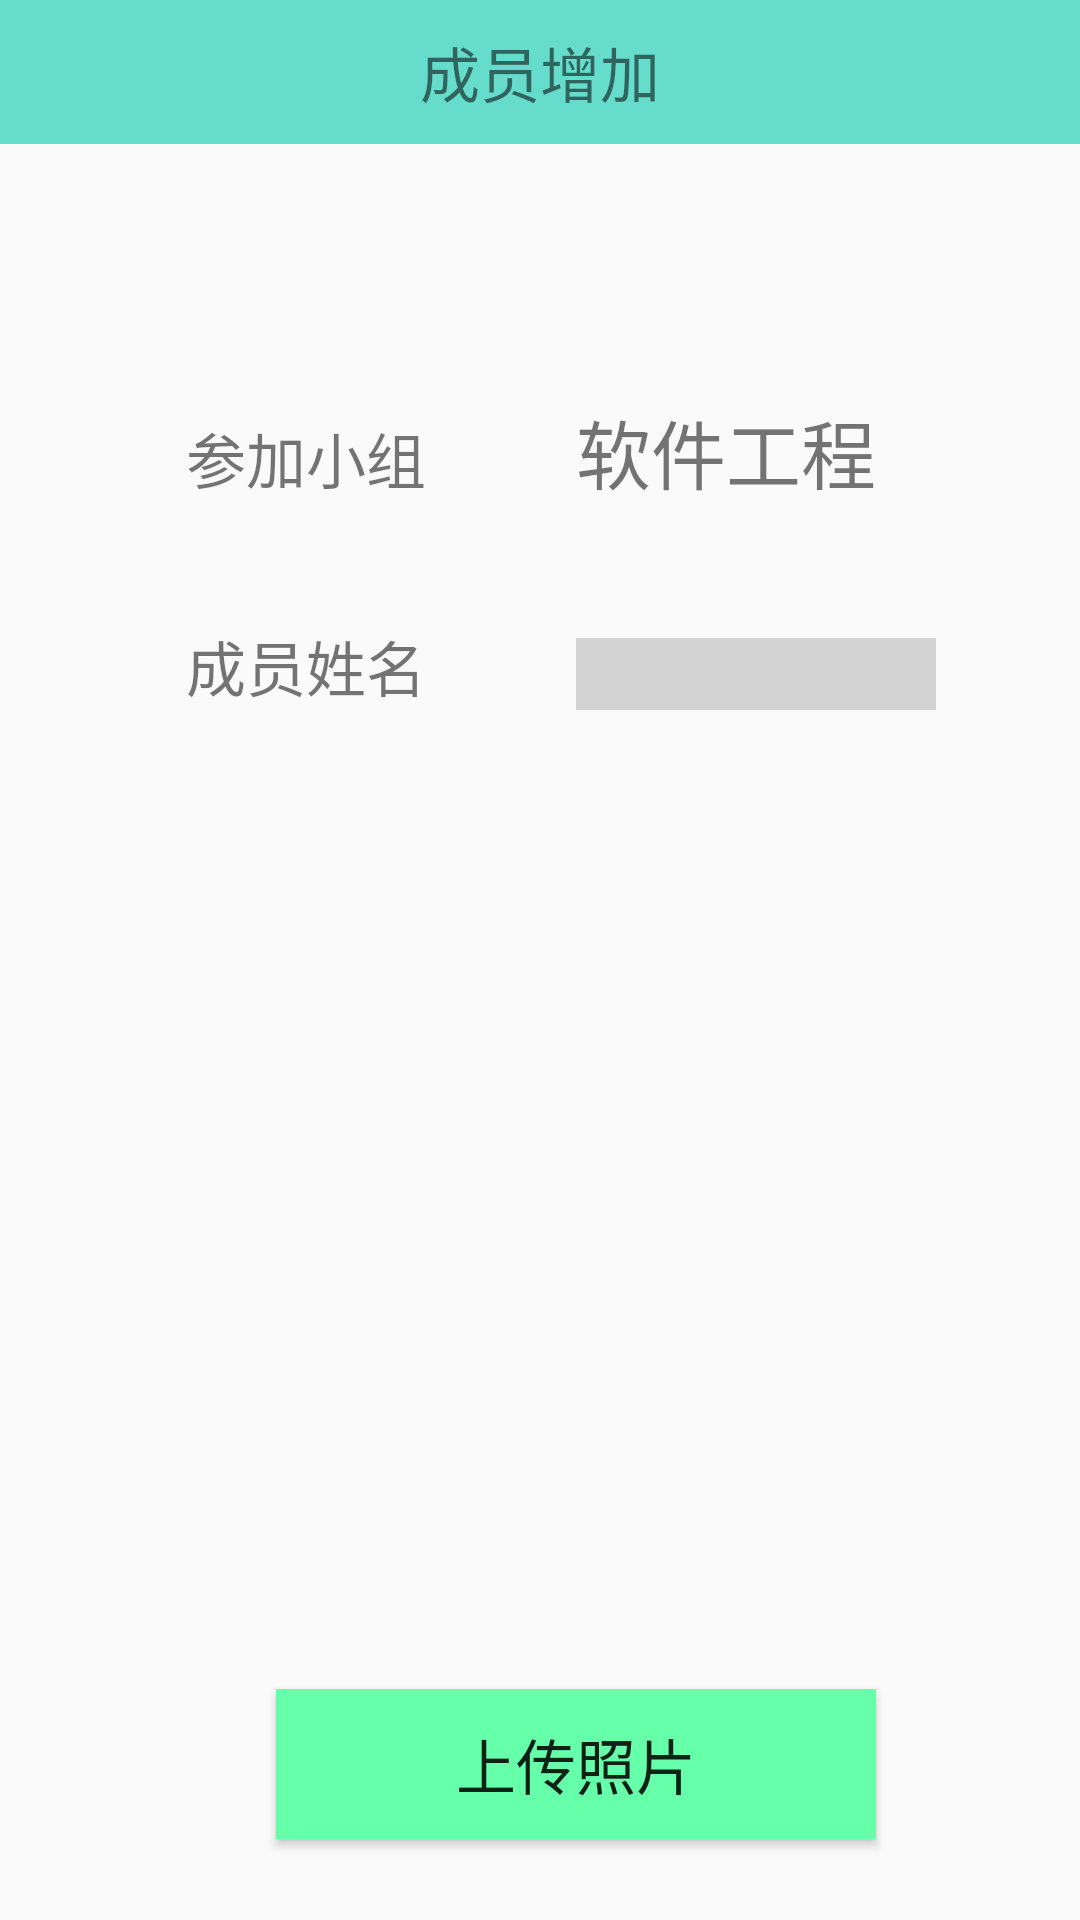

The Android layout XML behind this screen, and the referenced resources:
<!-- AndroidManifest.xml: application theme AppTheme -->
<!-- res/layout/activity_addmember.xml -->
<?xml version="1.0" encoding="utf-8"?>
<RelativeLayout xmlns:android="http://schemas.android.com/apk/res/android"
    android:orientation="vertical"
    android:layout_width="match_parent"
    android:layout_height="match_parent">

    <TextView
        android:text="成员增加"
        android:gravity="center"
        android:textSize="20sp"
        android:layout_width="match_parent"
        android:layout_height="48dp"
        android:id="@+id/title_addmember"
        android:background="#66ddcc"
        android:layout_alignParentTop="true"
        android:layout_alignParentLeft="true"
        android:layout_alignParentStart="true" />

    <TextView
        android:text="参加小组"
        android:layout_width="wrap_content"
        android:layout_height="wrap_content"
        android:layout_below="@+id/title_addmember"
        android:layout_alignParentLeft="true"
        android:layout_alignParentStart="true"
        android:layout_marginLeft="62dp"
        android:layout_marginStart="62dp"
        android:layout_marginTop="90dp"
        android:textSize="20dp"
        android:id="@+id/textView_addmember_1"
        />

    <TextView
        android:text="软件工程"
        android:layout_width="wrap_content"
        android:layout_height="wrap_content"
        android:textSize="25sp"
        android:id="@+id/textView_addmember_2"
        android:layout_alignBaseline="@+id/textView_addmember_1"
        android:layout_alignBottom="@+id/textView_addmember_1"
        android:layout_toRightOf="@+id/textView_addmember_1"
        android:layout_toEndOf="@+id/textView_addmember_1"
        android:layout_marginLeft="50dp"
        android:layout_marginStart="50dp" />
    <TextView
        android:text="成员姓名"
        android:layout_width="wrap_content"
        android:layout_height="wrap_content"
        android:textSize="20sp"
        android:id="@+id/textView_addmember_3"
        android:layout_below="@+id/textView_addmember_1"
        android:layout_marginTop="40dp"
        android:layout_alignLeft="@+id/textView_addmember_1"
        android:layout_alignStart="@+id/textView_addmember_1"
        />

    <android.support.design.widget.TextInputLayout

        android:layout_width="120dp"
        android:layout_height="35dp"
        android:layout_alignBottom="@+id/textView_addmember_3"
        android:layout_alignLeft="@+id/textView_addmember_2"
        android:layout_alignStart="@+id/textView_addmember_2"
        >

        <EditText
            android:id="@+id/input_addmember_1"
            android:layout_width="match_parent"
            android:layout_height="match_parent"
            android:textSize="20sp"
            android:background="@color/colorInput"
            />
    </android.support.design.widget.TextInputLayout>

    <Button
        android:id="@+id/button_addmember_1"
        android:layout_width="200dp"
        android:layout_height="50dp"
        android:layout_marginBottom="27dp"
        android:background="@color/colorButton"
        android:text="上传照片"
        android:textSize="20sp"
        android:layout_alignParentBottom="true"
        android:layout_alignRight="@+id/textView_addmember_2"
        android:layout_alignEnd="@+id/textView_addmember_2" />
</RelativeLayout>
<!-- resources referenced by this layout -->
<resources>
  <color name="colorButton">#66ffaa</color>
  <color name="colorInput">#d3d3d3</color>
  <style name="AppTheme" parent="Theme.AppCompat.Light.NoActionBar">
          
          <item name="colorPrimary">#66ddcc</item>
          <item name="colorPrimaryDark">#66cccc</item>
          <item name="colorAccent">@color/colorAccent</item>
  
      </style>
  <color name="colorAccent">#FF4081</color>
</resources>
